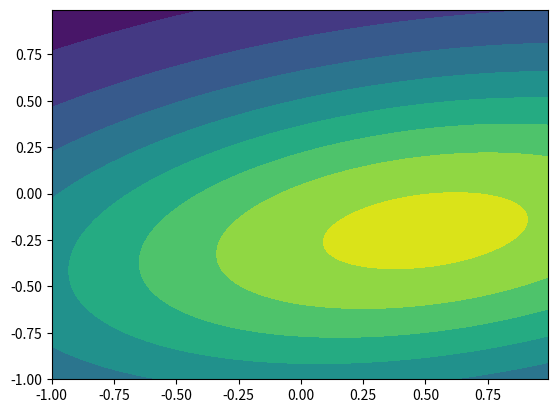

Write Python code to recreate this figure.
from scipy.stats import multivariate_normal
import numpy as np
import matplotlib.pyplot as plt

x, y = np.mgrid[-1:1:.01, -1:1:.01]
pos = np.empty(x.shape + (2,))
pos[:, :, 0] = x; pos[:, :, 1] = y
rv = multivariate_normal([0.5, -0.2], [[2.0, 0.3], [0.3, 0.5]])
plt.contourf(x, y, rv.pdf(pos))
plt.show()
